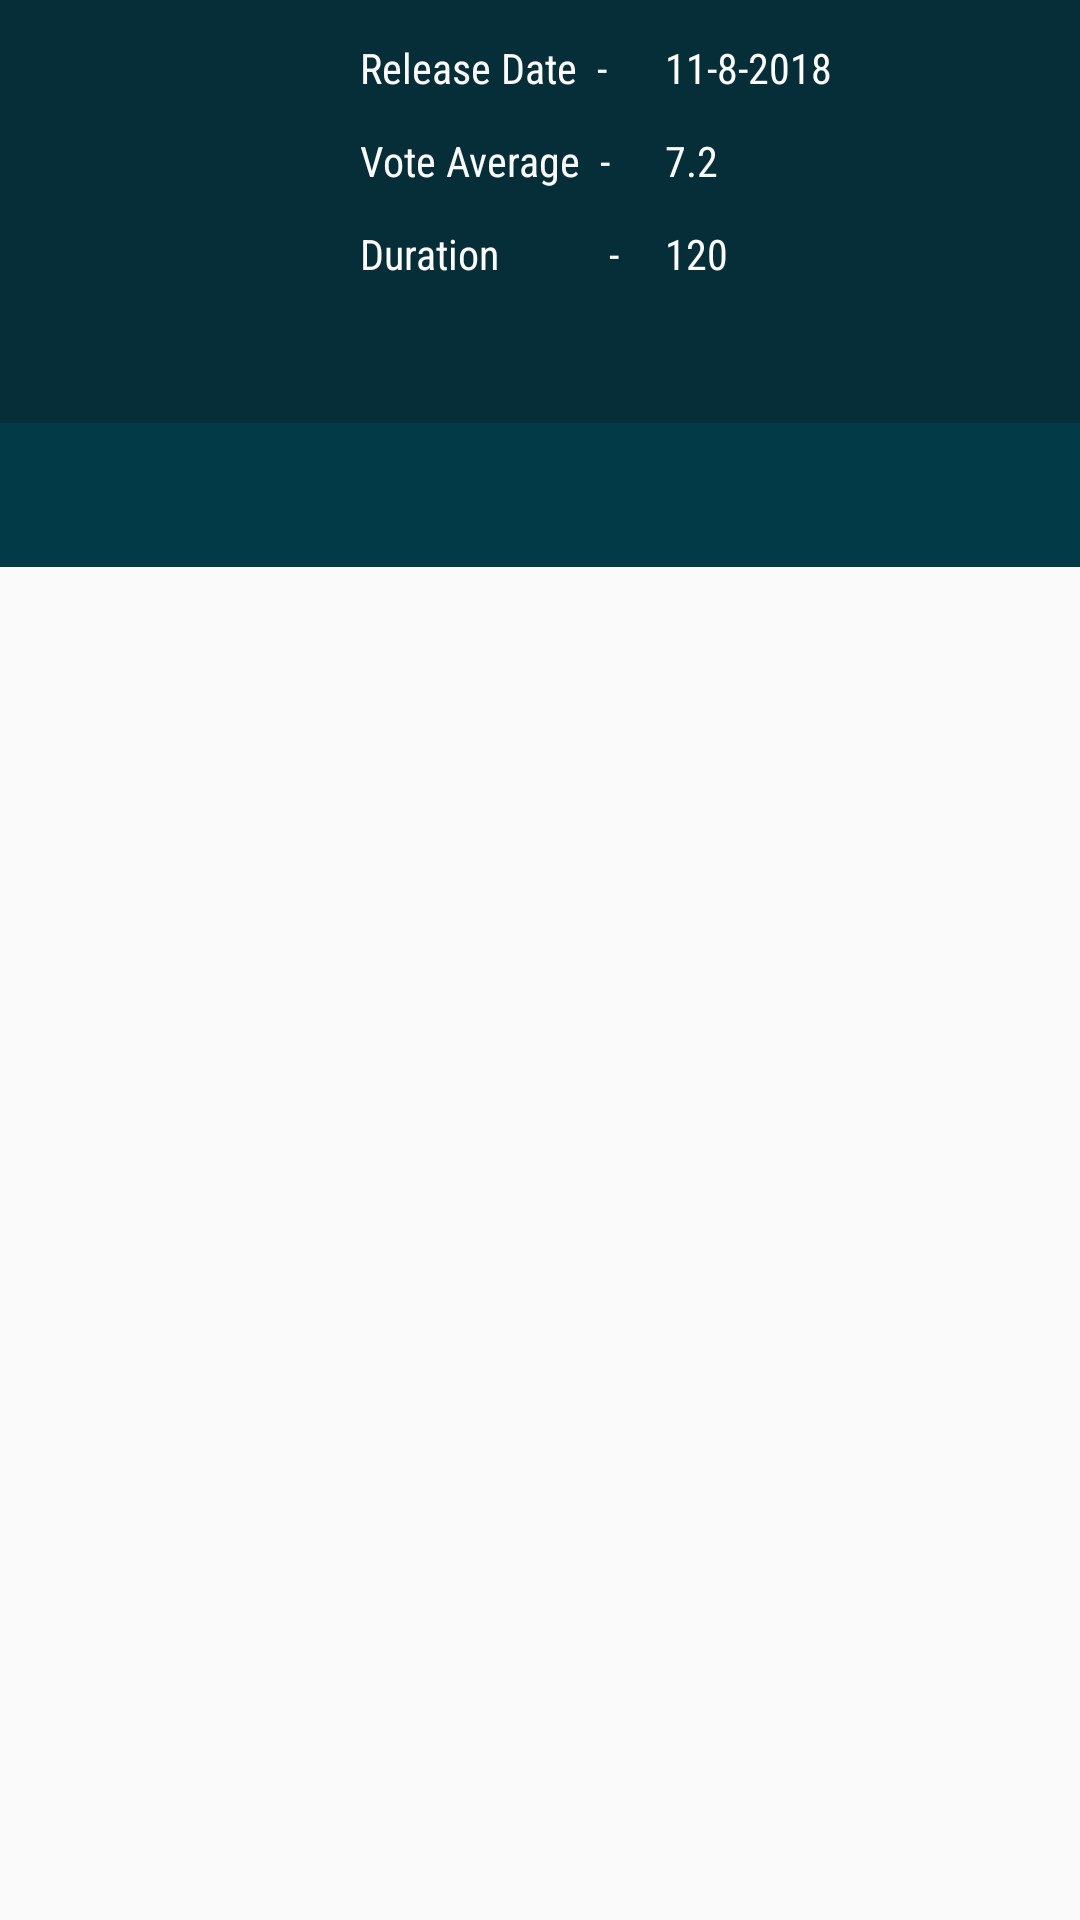

This screen was rendered from an Android layout file. Write that file and the resources it references.
<!-- AndroidManifest.xml: application theme AppTheme -->
<!-- res/layout/content_movie_detail.xml -->
<?xml version="1.0" encoding="utf-8"?>
<android.support.v4.widget.NestedScrollView xmlns:android="http://schemas.android.com/apk/res/android"
    xmlns:app="http://schemas.android.com/apk/res-auto"
    xmlns:tools="http://schemas.android.com/tools"
    android:layout_width="match_parent"
    android:layout_height="match_parent"
    app:layout_behavior="@string/appbar_scrolling_view_behavior"
    tools:context=".MovieDetailActivity"
    xmlns:tool="http://schemas.android.com/tools"
    tools:showIn="@layout/activity_movie_detail">

    <LinearLayout
        android:layout_width="match_parent"
        android:layout_height="match_parent"
        android:orientation="vertical">


        <android.support.constraint.ConstraintLayout
            android:id="@+id/constraint_layout"
            android:layout_width="match_parent"
            android:layout_height="wrap_content"
            android:background="@color/movie_detail_background_color">

            <ImageView
                android:id="@+id/movie_poster"
                android:layout_width="80dp"
                android:layout_height="120dp"
                android:layout_marginBottom="8dp"
                android:layout_marginStart="16dp"
                android:layout_marginTop="13dp"
                android:adjustViewBounds="true"
                app:layout_constraintBottom_toBottomOf="parent"
                app:layout_constraintStart_toStartOf="parent"
                app:layout_constraintTop_toTopOf="parent"
                app:layout_constraintVertical_bias="0.044" />

            <TextView
                android:id="@+id/movie_release_date"
                style="@style/movie_detail_text_style"
                android:layout_width="wrap_content"
                android:layout_height="wrap_content"
                android:layout_marginStart="16dp"
                android:text="11-8-2018"
                app:layout_constraintStart_toEndOf="@+id/release_date_label"
                app:layout_constraintTop_toTopOf="@+id/release_date_label" />

            <TextView
                android:id="@+id/vote_average"
                style="@style/movie_detail_text_style"
                android:layout_width="wrap_content"
                android:layout_height="wrap_content"
                android:text="7.2"
                app:layout_constraintStart_toStartOf="@+id/movie_release_date"
                app:layout_constraintTop_toTopOf="@+id/vote_average_label"
                tool:layout_editor_absoluteX="105dp"
                tool:layout_editor_absoluteY="43dp" />

            <TextView
                android:id="@+id/release_date_label"
                style="@style/movie_detail_text_style"
                android:layout_width="wrap_content"
                android:layout_height="wrap_content"
                android:layout_marginStart="24dp"
                android:text="Release Date  - "
                app:layout_constraintStart_toEndOf="@+id/movie_poster"
                app:layout_constraintTop_toTopOf="@+id/movie_poster"
                tool:layout_editor_absoluteX="104dp"
                tool:layout_editor_absoluteY="16dp" />

            <TextView
                android:id="@+id/vote_average_label"
                style="@style/movie_detail_text_style"
                android:layout_width="wrap_content"
                android:layout_height="wrap_content"
                android:layout_marginTop="12dp"
                android:text="Vote Average  - "
                app:layout_constraintStart_toStartOf="@+id/release_date_label"
                app:layout_constraintTop_toBottomOf="@+id/release_date_label"
                tool:layout_editor_absoluteX="126dp"
                tool:layout_editor_absoluteY="75dp" />

            <TextView
                android:id="@+id/duration_label"
                style="@style/movie_detail_text_style"
                android:layout_width="wrap_content"
                android:layout_height="wrap_content"
                android:layout_marginTop="12dp"
                android:text="Duration           -"
                app:layout_constraintStart_toStartOf="@+id/vote_average_label"
                app:layout_constraintTop_toBottomOf="@+id/vote_average_label"
                tool:layout_editor_absoluteX="126dp"
                tool:layout_editor_absoluteY="75dp" />

            <TextView
                android:id="@+id/movie_duration"
                style="@style/movie_detail_text_style"
                android:layout_width="wrap_content"
                android:layout_height="wrap_content"
                android:text="120"
                app:layout_constraintStart_toStartOf="@+id/vote_average"
                app:layout_constraintTop_toTopOf="@+id/duration_label"
                tool:layout_editor_absoluteX="126dp"
                tool:layout_editor_absoluteY="75dp" />


        </android.support.constraint.ConstraintLayout>

        <android.support.design.widget.TabLayout
            android:id="@+id/tab_layout"
            android:layout_width="match_parent"
            android:layout_height="wrap_content"
            android:background="?attr/colorPrimary"
            android:minHeight="?attr/actionBarSize"
            android:theme="@style/ThemeOverlay.AppCompat.Dark.ActionBar" />

        <android.support.v4.view.ViewPager
            android:id="@+id/view_pager"
            android:layout_below="@+id/tab_layout"
            android:layout_width="match_parent"
            android:layout_height="600dp" />
        
            
            
            

           

        

    </LinearLayout>
</android.support.v4.widget.NestedScrollView>
<!-- res/layout/activity_movie_detail.xml (included above) -->
<?xml version="1.0" encoding="utf-8"?>
<android.support.design.widget.CoordinatorLayout xmlns:android="http://schemas.android.com/apk/res/android"
    xmlns:app="http://schemas.android.com/apk/res-auto"
    xmlns:tools="http://schemas.android.com/tools"
    android:id="@+id/coordinator"
    android:layout_width="match_parent"
    android:layout_height="match_parent"
    android:fitsSystemWindows="true"
    tools:context=".MovieDetailActivity">

    <android.support.design.widget.AppBarLayout
        android:id="@+id/app_bar"
        android:layout_width="match_parent"
        android:layout_height="@dimen/app_bar_height"
        android:fitsSystemWindows="true"
        android:theme="@style/AppTheme.AppBarOverlay">

        <android.support.design.widget.CollapsingToolbarLayout
            android:id="@+id/toolbar_layout"
            android:layout_width="match_parent"
            android:layout_height="match_parent"
            android:fitsSystemWindows="true"
            app:contentScrim="?attr/colorPrimary"
            app:layout_scrollFlags="scroll|exitUntilCollapsed"
            app:toolbarId="@+id/toolbar">

            <ImageView
                android:id="@+id/backdrop_image"
                android:adjustViewBounds="true"
                android:scaleType="centerCrop"
                android:layout_width="match_parent"
                android:layout_height="match_parent" />
            <android.support.v7.widget.Toolbar
                android:id="@+id/toolbar"
                android:layout_width="match_parent"
                android:layout_height="?attr/actionBarSize"
                app:layout_collapseMode="pin"
                app:popupTheme="@style/AppTheme.PopupOverlay" />




        </android.support.design.widget.CollapsingToolbarLayout>
    </android.support.design.widget.AppBarLayout>

    <include layout="@layout/content_movie_detail" />


    <android.support.design.widget.FloatingActionButton
        android:id="@+id/fab_unfav"
        android:layout_width="wrap_content"
        android:layout_height="wrap_content"
        android:layout_margin="@dimen/fab_margin"
        app:layout_anchor="@id/app_bar"
        app:layout_anchorGravity="bottom|end"
        app:backgroundTint="@color/unfavourite_bg_color"
        android:src="@drawable/ic_unfavourite" />



</android.support.design.widget.CoordinatorLayout>
<!-- resources referenced by this layout -->
<resources>
  <color name="movie_detail_background_color">@color/colorPrimaryDark</color>
  <color name="unfavourite_bg_color">#fcfeff</color>
  <dimen name="app_bar_height">180dp</dimen>
  <dimen name="fab_margin">16dp</dimen>
  <!-- drawable ic_unfavourite (drawable) -->
  <vector android:height="24dp" android:tint="#FF4E44"
      android:viewportHeight="24.0" android:viewportWidth="24.0"
      android:width="24dp" xmlns:android="http://schemas.android.com/apk/res/android">
      <path android:fillColor="#FF000000" android:pathData="M16.5,3c-1.74,0 -3.41,0.81 -4.5,2.09C10.91,3.81 9.24,3 7.5,3 4.42,3 2,5.42 2,8.5c0,3.78 3.4,6.86 8.55,11.54L12,21.35l1.45,-1.32C18.6,15.36 22,12.28 22,8.5 22,5.42 19.58,3 16.5,3zM12.1,18.55l-0.1,0.1 -0.1,-0.1C7.14,14.24 4,11.39 4,8.5 4,6.5 5.5,5 7.5,5c1.54,0 3.04,0.99 3.57,2.36h1.87C13.46,5.99 14.96,5 16.5,5c2,0 3.5,1.5 3.5,3.5 0,2.89 -3.14,5.74 -7.9,10.05z"/>
  </vector>
  <style name="AppTheme.AppBarOverlay" parent="ThemeOverlay.AppCompat.Dark.ActionBar" />
  <style name="AppTheme.PopupOverlay" parent="ThemeOverlay.AppCompat.Light" />
  <style name="movie_detail_text_style">
          <item name="android:fontFamily">sans-serif-condensed</item>
          <item name="android:textColor">@color/movie_detail_text_color</item>
      </style>
  <style name="AppTheme" parent="Theme.AppCompat.Light.DarkActionBar">
          
          <item name="colorPrimary">@color/colorPrimary</item>
          <item name="colorPrimaryDark">@color/colorPrimaryDark</item>
          <item name="colorAccent">@color/colorAccent</item>
      </style>
  <color name="colorPrimaryDark">#052e39</color>
  <color name="movie_detail_text_color">#fcfcfc</color>
  <color name="colorPrimary">#033a48</color>
  <color name="colorAccent">#FF4081</color>
</resources>
